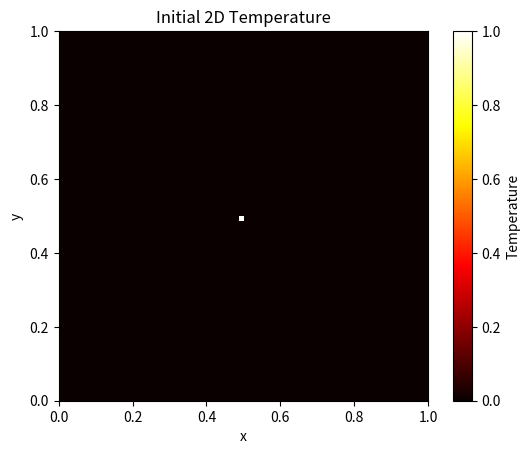

Reproduce this figure in Python.
import numpy as np
import matplotlib.pyplot as plt


def solve_heat_2D(initial_temp, r_x, r_y, num_times):
    temps = [np.array(initial_temp, dtype = float)]
    for _ in range(num_times):
        current = temps[-1]
        u_new = current.copy()

        # update the temperature at each position
        u_new[1:-1, 1:-1] = current[1:-1, 1:-1] + r_x * (
                                current[2:, 1:-1] - 2 * current[1:-1, 1:-1] + current[:-2, 1:-1]
                            ) + r_y * (
                                current[1:-1, 2:] - 2 * current[1:-1, 1:-1] + current[1:-1, :-2]
                            )
        u_new[0, :] = current[0, :]
        u_new[-1, :] = current[-1, :]
        u_new[:, 0] = current[:, 0]
        u_new[:, -1] = current[:, -1]

        temps.append(u_new)
    return temps

def gaussian_initial_temperatures_2D(Nx, Ny, center_x, center_y, width):
    x = np.linspace(0, 1, int(Nx))
    y = np.linspace(0, 1, int(Ny))
    X, Y = np.meshgrid(x,y)

    initial_temp = np.exp(
        -((X-center_x) ** 2 + (Y - center_y) ** 2) / (2 * width ** 2)
    )

    return X, Y, initial_temp


def two_peak_initial_condition_2D(
    Nx, Ny,
    center1=(0.3, 0.3), width1=0.08, height1=1.0,
    center2=(0.7, 0.7), width2=0.08, height2=1.0
):
    x = np.linspace(0, 1, int(Nx))
    y = np.linspace(0, 1, int(Ny))
    X, Y = np.meshgrid(x, y)

    peak1 = height1 * np.exp(
        -((X - center1[0]) ** 2 + (Y - center1[1]) ** 2) / (2 * width1 ** 2)
    )
    peak2 = height2 * np.exp(
        -((X - center2[0]) ** 2 + (Y - center2[1]) ** 2) / (2 * width2 ** 2)
    )

    return X, Y, peak1 + peak2

def spike_initial_temperatures_2D(Nx, Ny, x_pos=0.5, y_pos=0.5, height=1.0):
    x = np.linspace(0, 1, int(Nx))
    y = np.linspace(0, 1, int(Ny))
    X, Y = np.meshgrid(x, y)

    u = np.zeros_like(X)
    i = np.argmin(np.abs(x - x_pos))
    j = np.argmin(np.abs(y - y_pos))
    u[j, i] = height
    return X, Y, u

X, Y, initial_temp = spike_initial_temperatures_2D(80, 80)
temps = solve_heat_2D(initial_temp, r_x = 0.2, r_y = 0.2, num_times=200)

plt.imshow(temps[0], origin="lower", cmap="hot", extent=[0, 1, 0, 1])
plt.colorbar(label="Temperature")
plt.title("Initial 2D Temperature")
plt.xlabel("x")
plt.ylabel("y")
plt.show()
